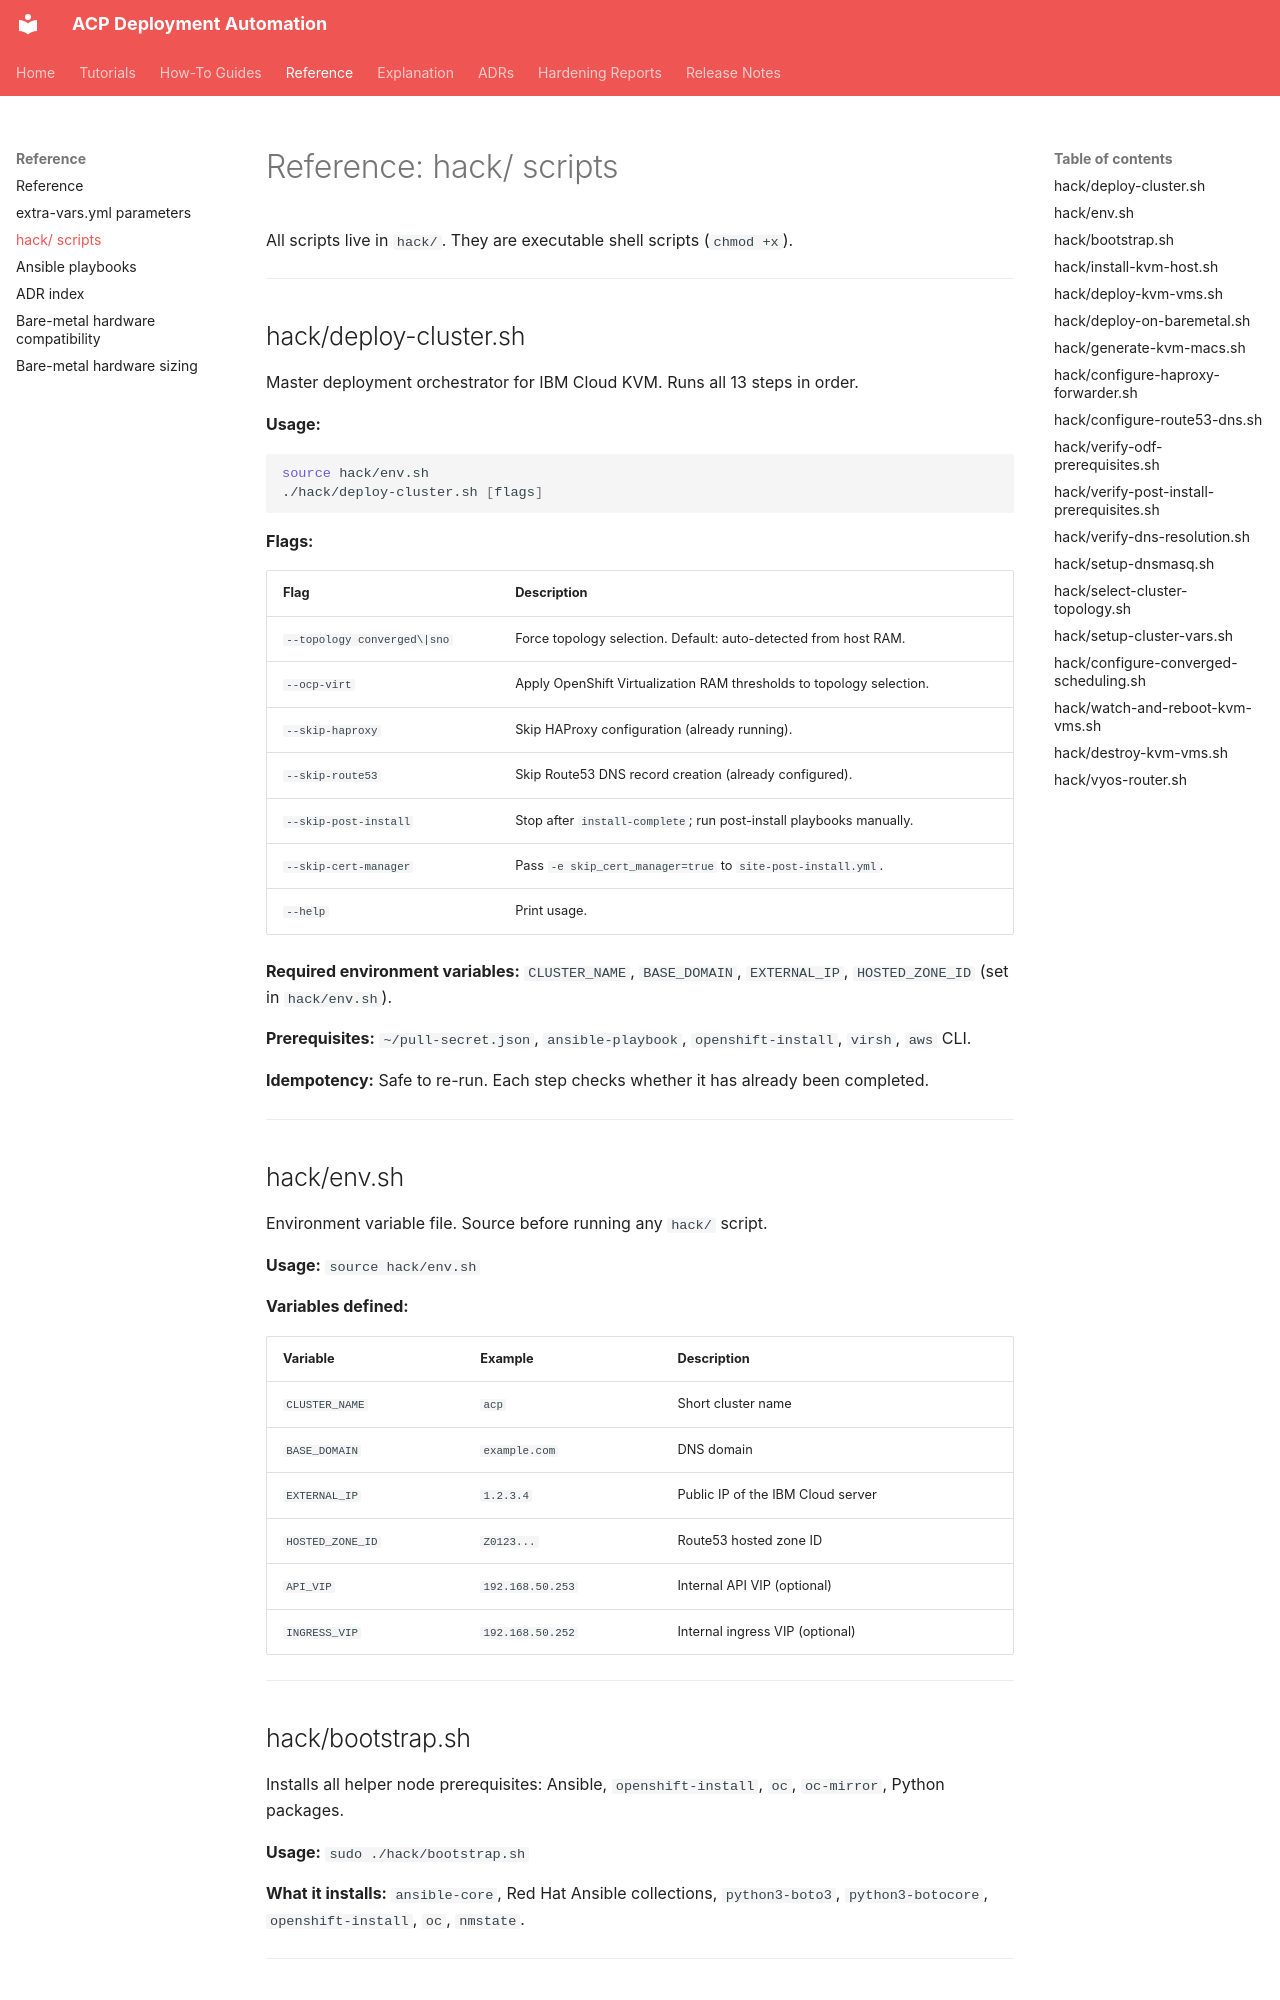

repository: tosin2013/acp-deployment · page: reference/hack-scripts/index.html · generator: mkdocs

# Reference: hack/ scripts

All scripts live in `hack/`. They are executable shell scripts (`chmod +x`).

---

## hack/deploy-cluster.sh

Master deployment orchestrator for IBM Cloud KVM. Runs all 13 steps in order.

**Usage:**
```bash
source hack/env.sh
./hack/deploy-cluster.sh [flags]
```

**Flags:**

| Flag | Description |
|------|-------------|
| `--topology converged\|sno` | Force topology selection. Default: auto-detected from host RAM. |
| `--ocp-virt` | Apply OpenShift Virtualization RAM thresholds to topology selection. |
| `--skip-haproxy` | Skip HAProxy configuration (already running). |
| `--skip-route53` | Skip Route53 DNS record creation (already configured). |
| `--skip-post-install` | Stop after `install-complete`; run post-install playbooks manually. |
| `--skip-cert-manager` | Pass `-e skip_cert_manager=true` to `site-post-install.yml`. |
| `--help` | Print usage. |

**Required environment variables:** `CLUSTER_NAME`, `BASE_DOMAIN`, `EXTERNAL_IP`, `HOSTED_ZONE_ID` (set in `hack/env.sh`).

**Prerequisites:** `~/pull-secret.json`, `ansible-playbook`, `openshift-install`, `virsh`, `aws` CLI.

**Idempotency:** Safe to re-run. Each step checks whether it has already been completed.

---

## hack/env.sh

Environment variable file. Source before running any `hack/` script.

**Usage:** `source hack/env.sh`

**Variables defined:**

| Variable | Example | Description |
|----------|---------|-------------|
| `CLUSTER_NAME` | `acp` | Short cluster name |
| `BASE_DOMAIN` | `example.com` | DNS domain |
| `EXTERNAL_IP` | `1.2.3.4` | Public IP of the IBM Cloud server |
| `HOSTED_ZONE_ID` | `Z0123...` | Route53 hosted zone ID |
| `API_VIP` | `192.168.50.253` | Internal API VIP (optional) |
| `INGRESS_VIP` | `192.168.50.252` | Internal ingress VIP (optional) |

---

## hack/bootstrap.sh

Installs all helper node prerequisites: Ansible, `openshift-install`, `oc`, `oc-mirror`, Python packages.

**Usage:** `sudo ./hack/bootstrap.sh`

**What it installs:** `ansible-core`, Red Hat Ansible collections, `python3-boto3`, `python3-botocore`, `openshift-install`, `oc`, `nmstate`.

---
